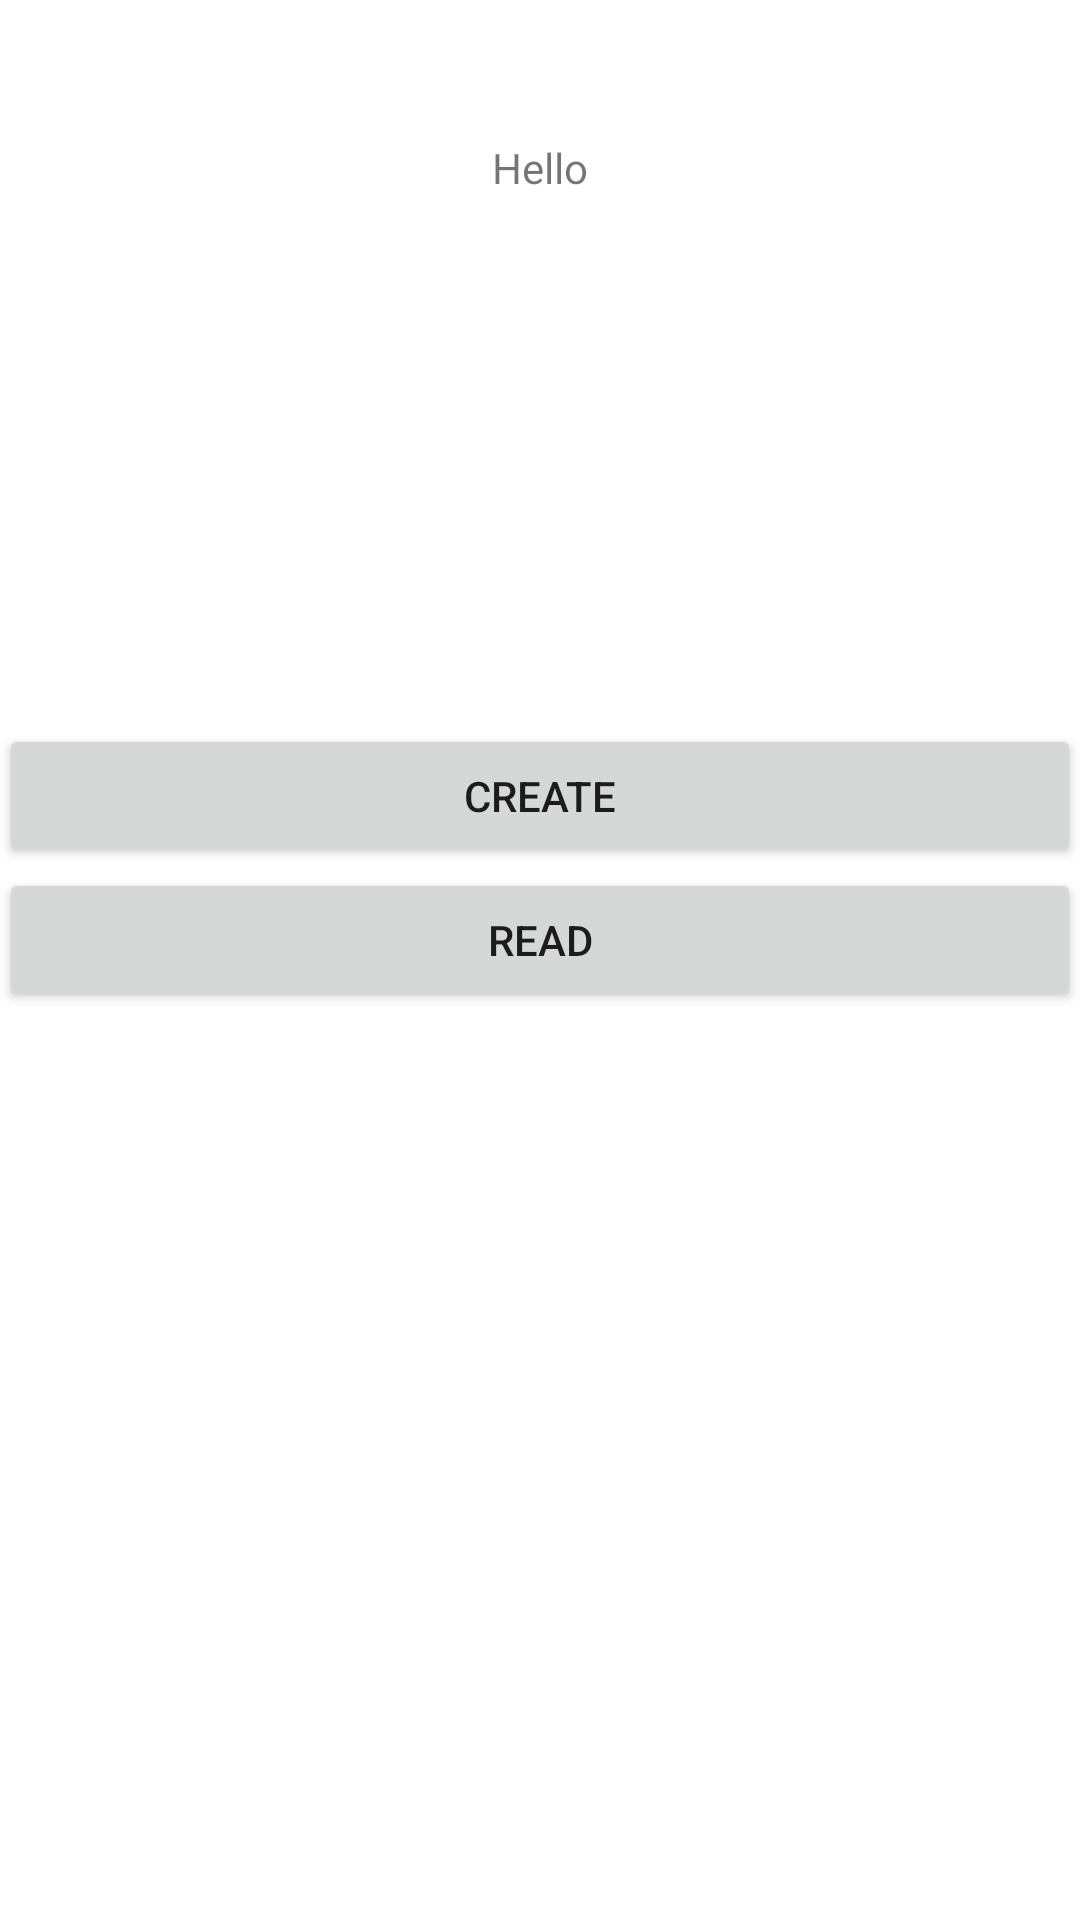

Reconstruct the res/layout file that produces this screen, plus the resources it refers to.
<!-- AndroidManifest.xml: application theme Theme.TugasPrak7_1918103 -->
<!-- res/layout/activity_main.xml -->
<?xml version="1.0" encoding="utf-8"?>
<LinearLayout
    xmlns:android="http://schemas.android.com/apk/res/android"
    xmlns:app="http://schemas.android.com/apk/res-auto"
    android:orientation="vertical"
    xmlns:tools="http://schemas.android.com/tools"
    android:layout_width="match_parent"
    android:layout_height="match_parent"
    android:paddingBottom="@dimen/activity_vertical_margin"
    android:paddingLeft="@dimen/activity_horizontal_margin"
    android:paddingRight="@dimen/activity_horizontal_margin"
    android:paddingTop="@dimen/activity_vertical_margin"
    android:gravity="center"
    tools:context=".MainActivity">
    <TextView
        android:layout_width="wrap_content"
        android:layout_height="wrap_content"
        android:text="Hello" />

    <Button
        android:id="@+id/button"
        android:layout_width="match_parent"
        android:layout_height="wrap_content"
        android:layout_marginTop="176dp"
        android:onClick="create"
        android:text="Create"
        app:layout_constraintEnd_toEndOf="parent"
        app:layout_constraintStart_toStartOf="parent"
        app:layout_constraintTop_toTopOf="parent" />

    <Button
        android:layout_width="match_parent"
        android:layout_height="wrap_content"
        android:layout_marginBottom="256dp"
        android:onClick="read"
        android:text="Read"
        app:layout_constraintBottom_toBottomOf="parent"
        app:layout_constraintEnd_toEndOf="parent"
        app:layout_constraintStart_toStartOf="parent"
        app:layout_constraintTop_toBottomOf="@+id/button" />
</LinearLayout>
<!-- resources referenced by this layout -->
<resources>
  <style name="Theme.TugasPrak7_1918103" parent="Theme.MaterialComponents.DayNight.DarkActionBar">
          
          <item name="colorPrimary">@color/purple_500</item>
          <item name="colorPrimaryVariant">@color/purple_700</item>
          <item name="colorOnPrimary">@color/white</item>
          
          <item name="colorSecondary">@color/teal_200</item>
          <item name="colorSecondaryVariant">@color/teal_700</item>
          <item name="colorOnSecondary">@color/black</item>
          
          <item name="android:statusBarColor" tools:targetApi="l">?attr/colorPrimaryVariant</item>
          
      </style>
  <!-- not gathered from this repository: default colours our renderer supplied (Android Studio template values) -->
  <color name="purple_500">#FF6200EE</color>
  <color name="purple_700">#FF3700B3</color>
  <color name="teal_200">#FF03DAC5</color>
  <color name="teal_700">#FF018786</color>
  <color name="black">#FF000000</color>
  <color name="white">#FFFFFFFF</color>
</resources>
